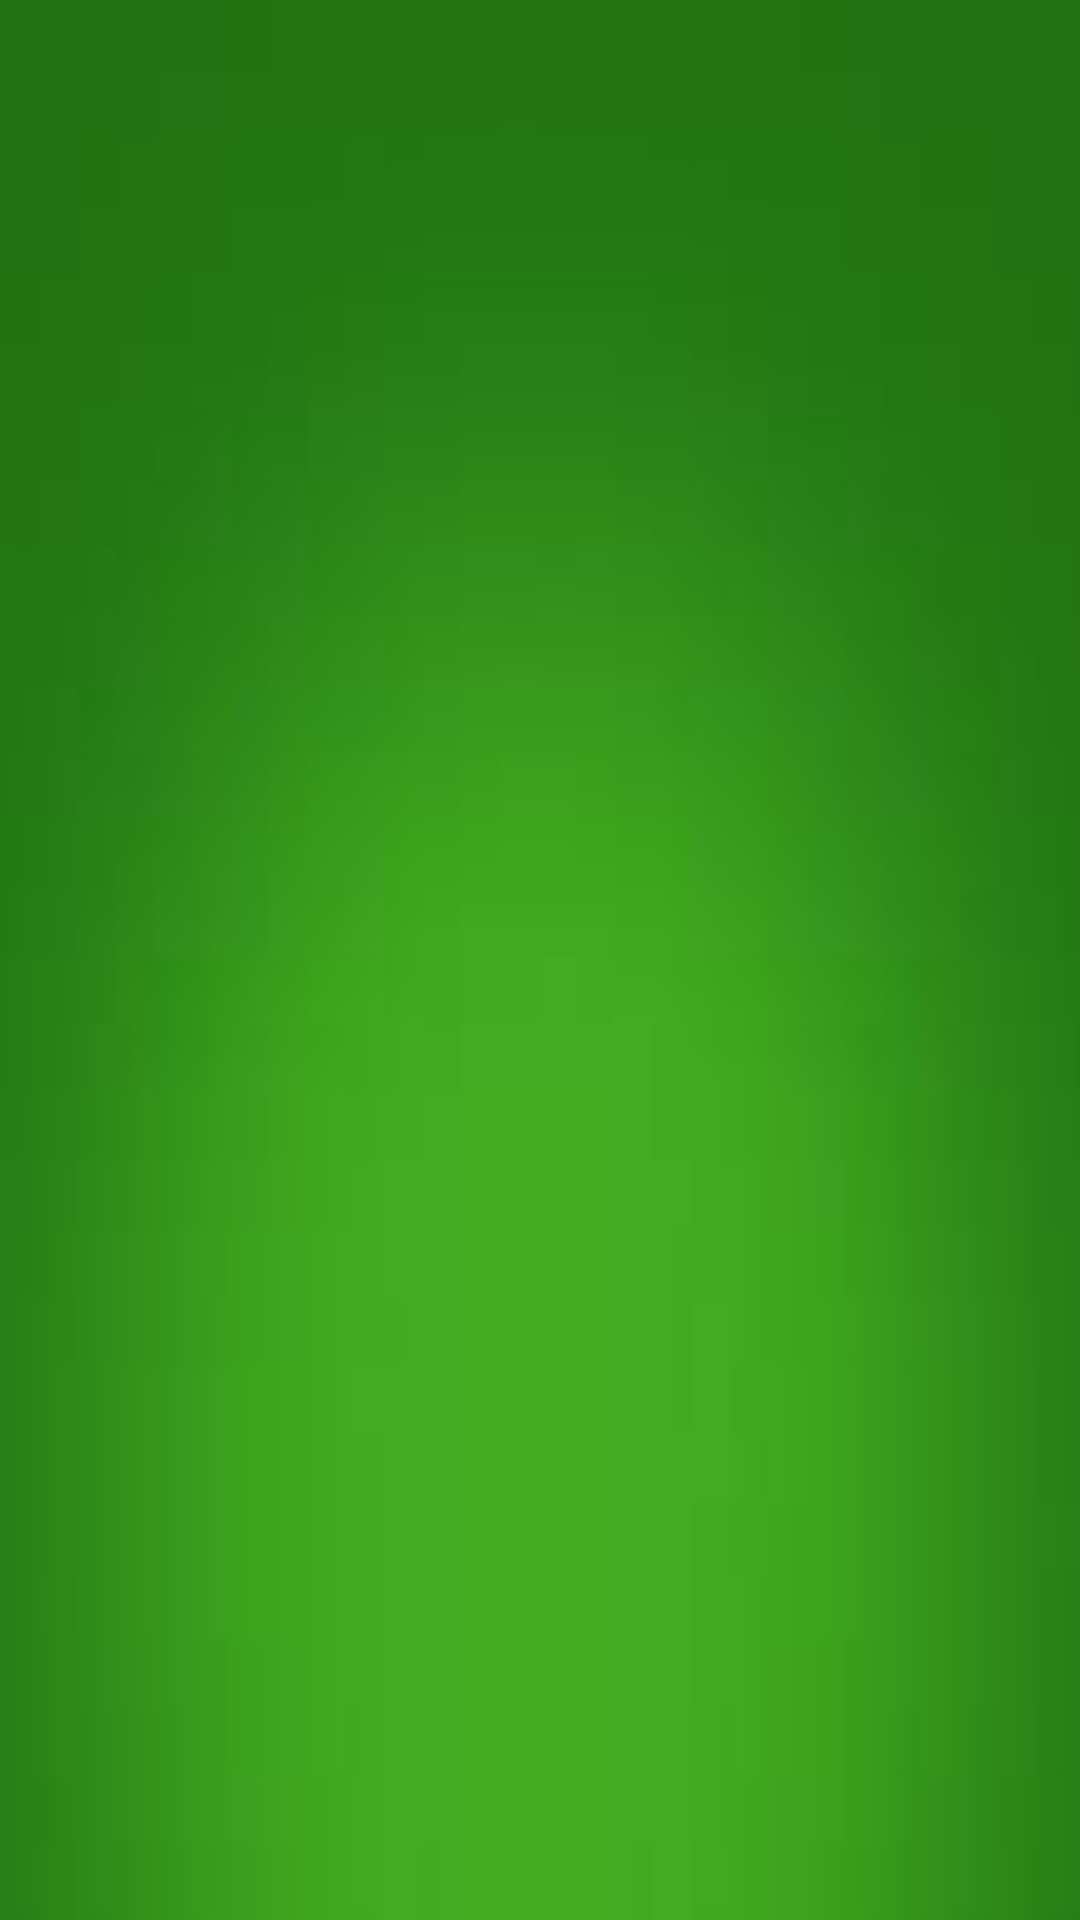

Android layout source for this screen:
<!-- AndroidManifest.xml: application theme AppTheme -->
<!-- res/layout/activity_patient.xml -->
<LinearLayout xmlns:android="http://schemas.android.com/apk/res/android"
    xmlns:tools="http://schemas.android.com/tools"
    android:id="@+id/LinearLayout1"
    android:layout_width="match_parent"
    android:layout_height="match_parent"
    android:background="@drawable/vert1"
    android:orientation="vertical"
    android:paddingBottom="0dp"
    android:paddingLeft="0dp"
    android:paddingRight="0dp"
    android:paddingTop="0dp"
    tools:context="control.Patient_activity" >
</LinearLayout>
<!-- resources referenced by this layout -->
<resources>
  <!-- drawable vert1: jpg bitmap (drawable-hdpi, 1366 bytes) -->
  <style name="AppTheme" parent="AppBaseTheme">
          
      </style>
  <style name="AppBaseTheme" parent="Theme.AppCompat.Light">
          
      </style>
</resources>
